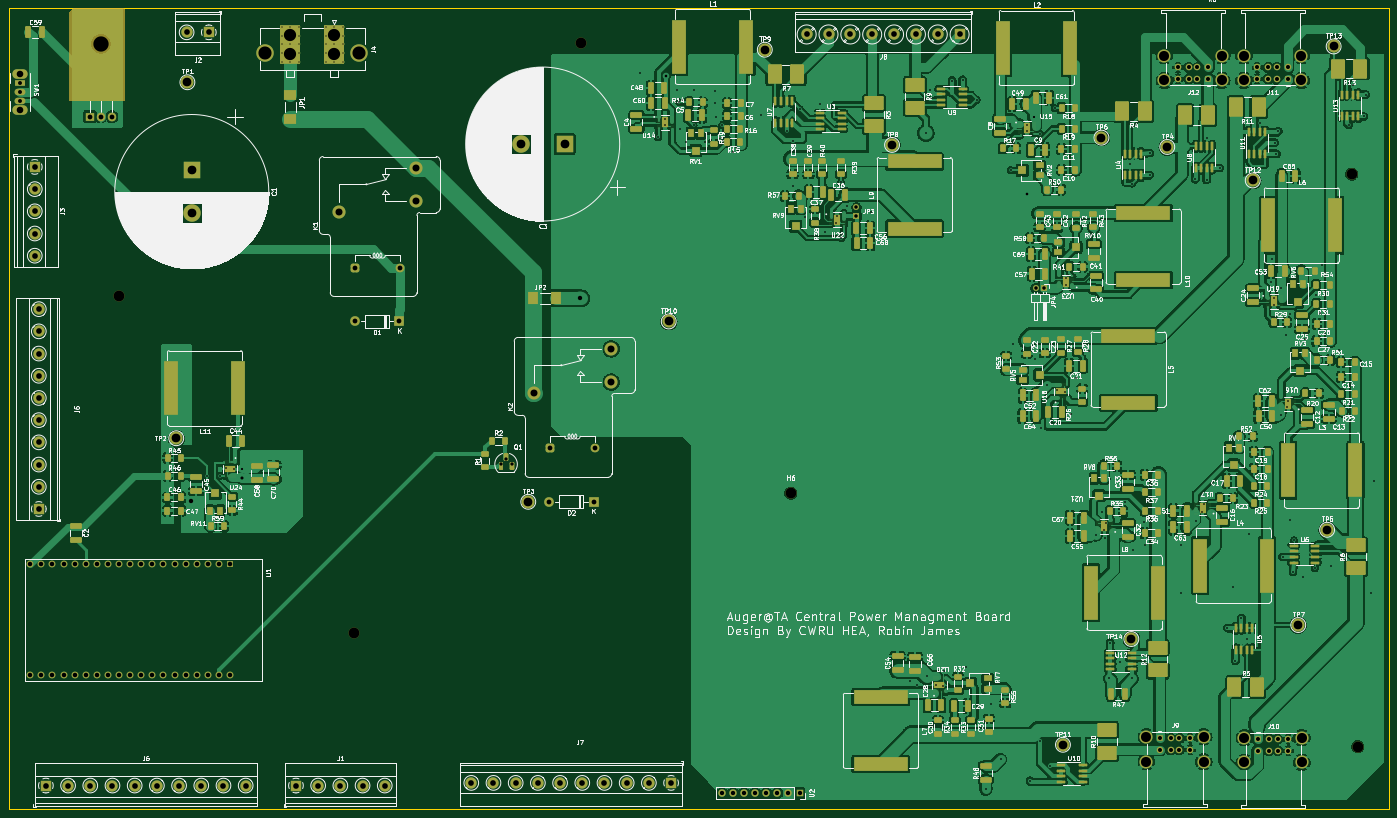
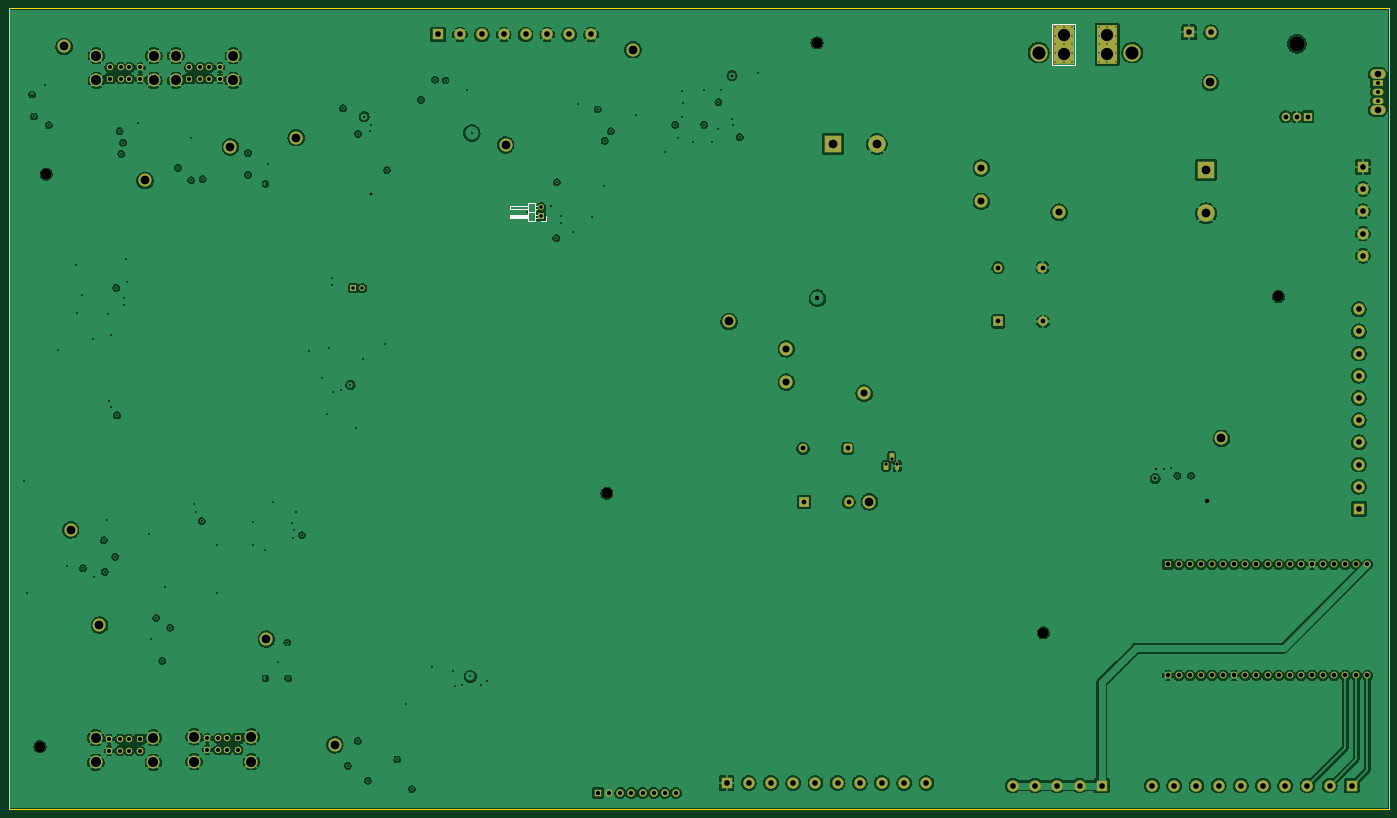
Circuit board: 11 layer files. Board 315.8 x 183.4 mm.
- bottom_copper: augertapowermanagement-B_Cu.gbl (341382 bytes)
- bottom_mask: augertapowermanagement-B_Mask.gbs (8979 bytes)
- paste: augertapowermanagement-B_Paste.gbp (465 bytes)
- bottom_silk: augertapowermanagement-B_Silkscreen.gbo (10335 bytes)
- outline: augertapowermanagement-Edge_Cuts.gm1 (619 bytes)
- top_copper: augertapowermanagement-F_Cu.gtl (665899 bytes)
- top_mask: augertapowermanagement-F_Mask.gts (30138 bytes)
- paste: augertapowermanagement-F_Paste.gtp (24906 bytes)
- top_silk: augertapowermanagement-F_Silkscreen.gto (517254 bytes)
- drill: augertapowermanagement-NPTH.drl (511 bytes)
- drill: augertapowermanagement-PTH.drl (7409 bytes)

=== bottom_copper: augertapowermanagement-B_Cu.gbl (341382 bytes, source omitted) ===
=== bottom_mask: augertapowermanagement-B_Mask.gbs (8979 bytes, source omitted) ===
=== paste: augertapowermanagement-B_Paste.gbp ===
%TF.GenerationSoftware,KiCad,Pcbnew,7.0.1*%
%TF.CreationDate,2023-06-03T21:24:41-06:00*%
%TF.ProjectId,augertapowermanagement,61756765-7274-4617-906f-7765726d616e,rev?*%
%TF.SameCoordinates,Original*%
%TF.FileFunction,Paste,Bot*%
%TF.FilePolarity,Positive*%
%FSLAX46Y46*%
G04 Gerber Fmt 4.6, Leading zero omitted, Abs format (unit mm)*
G04 Created by KiCad (PCBNEW 7.0.1) date 2023-06-03 21:24:41*
%MOMM*%
%LPD*%
G01*
G04 APERTURE LIST*
G04 APERTURE END LIST*
M02*

=== bottom_silk: augertapowermanagement-B_Silkscreen.gbo (10335 bytes, source omitted) ===
=== outline: augertapowermanagement-Edge_Cuts.gm1 ===
%TF.GenerationSoftware,KiCad,Pcbnew,7.0.1*%
%TF.CreationDate,2023-06-03T21:24:41-06:00*%
%TF.ProjectId,augertapowermanagement,61756765-7274-4617-906f-7765726d616e,rev?*%
%TF.SameCoordinates,Original*%
%TF.FileFunction,Profile,NP*%
%FSLAX46Y46*%
G04 Gerber Fmt 4.6, Leading zero omitted, Abs format (unit mm)*
G04 Created by KiCad (PCBNEW 7.0.1) date 2023-06-03 21:24:41*
%MOMM*%
%LPD*%
G01*
G04 APERTURE LIST*
%TA.AperFunction,Profile*%
%ADD10C,0.100000*%
%TD*%
G04 APERTURE END LIST*
D10*
X49110800Y-38970000D02*
X364947200Y-38970000D01*
X364947200Y-222370000D01*
X49110800Y-222370000D01*
X49110800Y-38970000D01*
M02*

=== top_copper: augertapowermanagement-F_Cu.gtl (665899 bytes, source omitted) ===
=== top_mask: augertapowermanagement-F_Mask.gts (30138 bytes, source omitted) ===
=== paste: augertapowermanagement-F_Paste.gtp (24906 bytes, source omitted) ===
=== top_silk: augertapowermanagement-F_Silkscreen.gto (517254 bytes, source omitted) ===
=== drill: augertapowermanagement-NPTH.drl ===
M48
; DRILL file {KiCad 7.0.1} date Sat Jun  3 21:24:48 2023
; FORMAT={-:-/ absolute / inch / decimal}
; #@! TF.CreationDate,2023-06-03T21:24:48-06:00
; #@! TF.GenerationSoftware,Kicad,Pcbnew,7.0.1
; #@! TF.FileFunction,NonPlated,1,4,NPTH
FMAT,2
INCH
; #@! TA.AperFunction,NonPlated,NPTH,ComponentDrill
T1C0.0984
; #@! TA.AperFunction,NonPlated,NPTH,ComponentDrill
T2C0.1378
%
G90
G05
T1
X2.9291Y-4.1339
X5.0472Y-7.1654
X7.0866Y-1.8504
X8.9795Y-5.9055
X14.0315Y-3.0315
X14.0866Y-8.189
T2
X2.7634Y-1.8583
T0
M30

=== drill: augertapowermanagement-PTH.drl (7409 bytes, source omitted) ===
